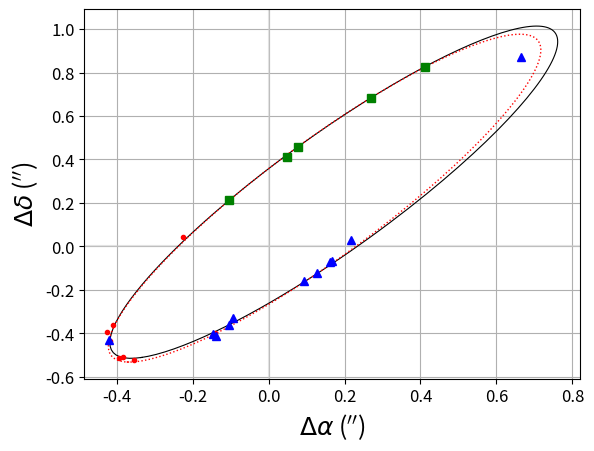

The script that saved this image:
#!/usr/bin/env python
# -*- coding: utf-8 -*-


__doc__ = "Pinta la orbita de una binaria a partir de sus elementos orbitales"

from numpy import *
import matplotlib.pyplot as plt
from matplotlib import rc


d2rad = pi/180.
rad2d = 180./pi
   
def rt2xy(rho, theta):
    """Pasa de coordenadas rho y theta a (x,y) y rota 90º para tener N arriba"""
    x = rho*cos((theta+90)*(pi/180.))
    y = rho*sin((theta+90)*(pi/180.))
    return x, y

def draw_origin():
    # pinta el origen de coordenadas (posicion de la primaria)
    y0_line = plt.axhline(0, color='#cccccc', alpha=0.5, label='_nolegend_')
    x0_line = plt.axvline(0, color='#cccccc', alpha=0.5, label='_nolegend_')

def binary_position(t, P, T, e, a, i, O_node, o_peri):
   # Calcula la posicion de la compañera en coordenadas polares
   # Grados a radianes
   i = i*d2rad
   O_node = (O_node*d2rad)%(2*pi)
   o_peri = (o_peri*d2rad)%(2*pi)
 
   # Anomalia media
   M = ((2.0*pi)/P)*(t - T)  # radianes
    
   if M >2*pi: M = M - 2*pi 
   M=M%(2*pi)

   # Anomalia excentrica (1ra aproximacion)
   E0 = M  + e*sin(M) + (e**2/M) * sin(2.0*M)

   # Itero para calcular la anomalia excentrica
   for itera in range(15):
      M0 = E0 - e*sin(E0)
      E0 = E0 + (M-M0)/(1-e*cos(E0))

   # Anomalia verdadera
   true_anom = 2.0*arctan(sqrt((1+e)/(1-e))*tan(E0/2.0))
 
   #radius = (a*(1-e**2))/(1+e*cos(true_anom))
   radius = a*(1-e*cos(E0))

   theta = arctan( tan(true_anom + o_peri)*cos(i) ) + O_node
   rho = radius * (cos(true_anom + o_peri)/cos(theta - O_node))
   
   # revuelve rho ("), theta (grad)
   return rho, (theta*rad2d)%360.



# --- Calculo para nuestros elementos 

# [redacted]
P = 15.184596
T = 1992.297
a = 0.94600318    
e =  0.32667310
i =  76.950024  
O_node  = 322.77072 
o_peri= 191.80015 

# Calcula la posicion de la compañera a lo largo de un periodo
pos1 = [binary_position(time, P, T, e, a, i, O_node, o_peri) for time in arange(T,T+P+0.19,0.1)]
pos1 = array(pos1)

# coodenadas cartesinas
x1,y1 = rt2xy(pos1[:,0], pos1[:,1])


# --- Calculo para los elementos de Torres et al

# [redacted]
P = 15.643                  # Periodo (años)
T = 1992.297                # Paso por el periastro (años)
e = 0.295                  # Ecentricidad
a = 0.9257                  # Semieje mayor (seg de arco)
i = 103.0                  # Inclinacion de la orbita (grados)
O_node = 143.48              # Posicion del nodo ascendente (Omega, grados)
o_peri = 347.2            # Argumento del periastro (omega, grados)

# Calcula la posicion de la compañera a lo largo de un periodo
pos2 = [binary_position(time, P, T, e, a, i, O_node, o_peri) for time in arange(T,T+P+0.19,0.1)]
pos2 = array(pos2)

# coodenadas cartesinas
x2,y2 = rt2xy(pos2[:,0], pos2[:,1])


# --- Calculo para los elementos de Branham et al

# [redacted]
P = 15.86                  # Periodo (años)
T = 1994.67                # Paso por el periastro (años)
e = 0.138                  # Ecentricidad
a = 1.067                  # Semieje mayor (seg de arco)
i = 81.92                  # Inclinacion de la orbita (grados)
O_node = 146.296            # Posicion del nodo ascendente (Omega, grados)
o_peri = 276.577            # Argumento del periastro (omega, grados)

# Calcula la posicion de la compañera a lo largo de un periodo
pos3 = [binary_position(time, P, T, e, a, i, O_node, o_peri) for time in arange(T,T+P+0.19,0.1)]
pos3 = array(pos3)

# coodenadas cartesinas
x3,y3 = rt2xy(pos3[:,0], pos3[:,1])


# --- Puntos para las medidas

# Medidas Lucky imaging (Fastcam & Astralux)
fc_data = array([
#[0.45, 160.9],    # TCS  Feb 2007
[0.424, 160.6],    # TCS  Feb 2007  - Nueva calibracion
[0.631, 145.9],  # TCS  Ene 2008 
[0.638, 143.08],  # CAHA Abr 2008
#[0.6218, 143.83],  # CAHA Abr 2008
[0.648, 142.6],  # NOT May  2008
#[0.654, 142.64],  # NOT May  2008 (4x)
[0.604, 136.1],   # CAHA Ene 2009 (4x) 
[0.579, 132.6],   # CAHA Marzo 2009 (x4)
#[0.5600, 132.483], # CAHA Mayo 2009 
[0.548, 131.5], # CAHA Mayo 2009 (x4)
#[0.540, 134.30] # WHT Sep  2009
[0.231, 78.7],   # TCS 24 Junio 2010 - 2010.478953


]) 

# Medidas speckle bidimensional
spk_obs = array([
[1.098, 322.7],
[0.220, 278.0],
[0.179, 248.],
[0.177, 246.],
[0.177, 226.],
[0.186, 210.5],
[0.43, 160.],
[0.343, 164.],
[0.374, 164.],
[0.436, 161.6],
[0.602, 135.8],
])

# Medidas con HST (FGS y FOS)
hst_obs = array([
[0.2359, 26.04, 1995.5733],
[0.416, 353.2, 1996.2923],
[0.4639, 350.53, 1996.4606],
[0.7344,338.44, 1997.4241],
[0.9245, 333.46, 1998.2510]
])


# Medidas visuales y fotomentricas
visual_obs = array([
  [   0.72, 321.7 ,  1938.34],  
  [   1.0,  312.  , 1938.38 ], 
  [   1.10, 321.3 , 1938.42 ], 
  [   0.81, 316.1 , 1939.18 ], 
  [   0.73, 311.4 , 1940.16 ], 
  [   0.29, 300.3 , 1941.18 ], 
  [   0.4 , 239.  , 1941.44 ], 
  [   0.15, 260.  , 1941.51 ], 
  [  0.45 , 126.4 , 1946.20 ], 
  [  0.70 , 335.6 , 1950.13 ], 
  [  0.80 , 325.0 , 1952.29 ], 
  [  0.69 , 326.3 , 1952.37 ], 
  [  0.51 , 294.2 , 1952.53 ], 
  [  0.68 , 323.8 , 1953.21 ],
  [  0.73 , 316.7 , 1954.15 ], 
  [  0.73 , 338.7 , 1955.38 ], 
  [  0.43 , 316.9 , 1956.17 ], 
  [  0.44 , 315.8 , 1956.33 ], 
  [  0.8  , 169.3 , 1960.30 ], 
  [  1.5  , 140.  , 1962.22 ], 
  [  0.37 , 353.1 , 1965.176], 
  [  0.2  ,  0.   , 1965.40],
  [  0.56 , 343.5 , 1966.29 ], 
  [  0.72 , 329.2 , 1967.18 ], 
  [  0.73 , 326.9 , 1968.20 ], 
  [  0.75 , 336.6 , 1968.34 ],
  [  0.77 , 328.6 , 1969.16 ],
  [  0.84 , 324.5 , 1970.32 ],
  [  0.73 , 323.1 , 1970.46 ],
  [  0.68 , 320.2 , 1971.30 ],
  [  0.35 , 125.8 , 1979.18 ],
  [  0.87 , 324.0 , 1984.50 ],
  [  0.86 , 330.8 , 1985.32 ],
  [  0.81 , 312.8 , 1987.72 ],
  [  0.30 , 304.9 , 1989.39 ],
  [  0.18 , 197.4 , 1991.17 ]
])

fcx, fcy = rt2xy(fc_data[:,0], fc_data[:,1])
spkx, spky = rt2xy(spk_obs[:,0], spk_obs[:,1])
hstx, hsty = rt2xy(hst_obs[:,0], hst_obs[:,1])
visx, visy = rt2xy(visual_obs[:,0], visual_obs[:,1])

plt.rc("font", size=12)

draw_origin() # Marca la posicion de la primaria

# Lineas de las orbitas
plt.plot(x1, y1, 'k-', lw=0.8, label='This work')
plt.plot(x2, y2, 'r:', lw=1.0, label='Torres et al.')
#plt.plot(x3, y3, 'g:', lw=0.8, label='Branham')

# Puntos de las observaciones
plt.plot(fcx, fcy, 'r.', label='Lucky Imaging')
plt.plot(spkx, spky, 'b^', label='Speckle')
plt.plot(hstx, hsty, 'gs', label='HST')
#plt.plot(visx, visy, 'm.', label='Visual/Photo')


plt.xlabel(r'$\Delta\alpha$ ($^{\prime\prime}$)', fontsize=18)
plt.ylabel(r'$\Delta\delta$ ($^{\prime\prime}$)', fontsize=18)

#plt.legend(loc='upper left')

plt.show()
plt.grid()
